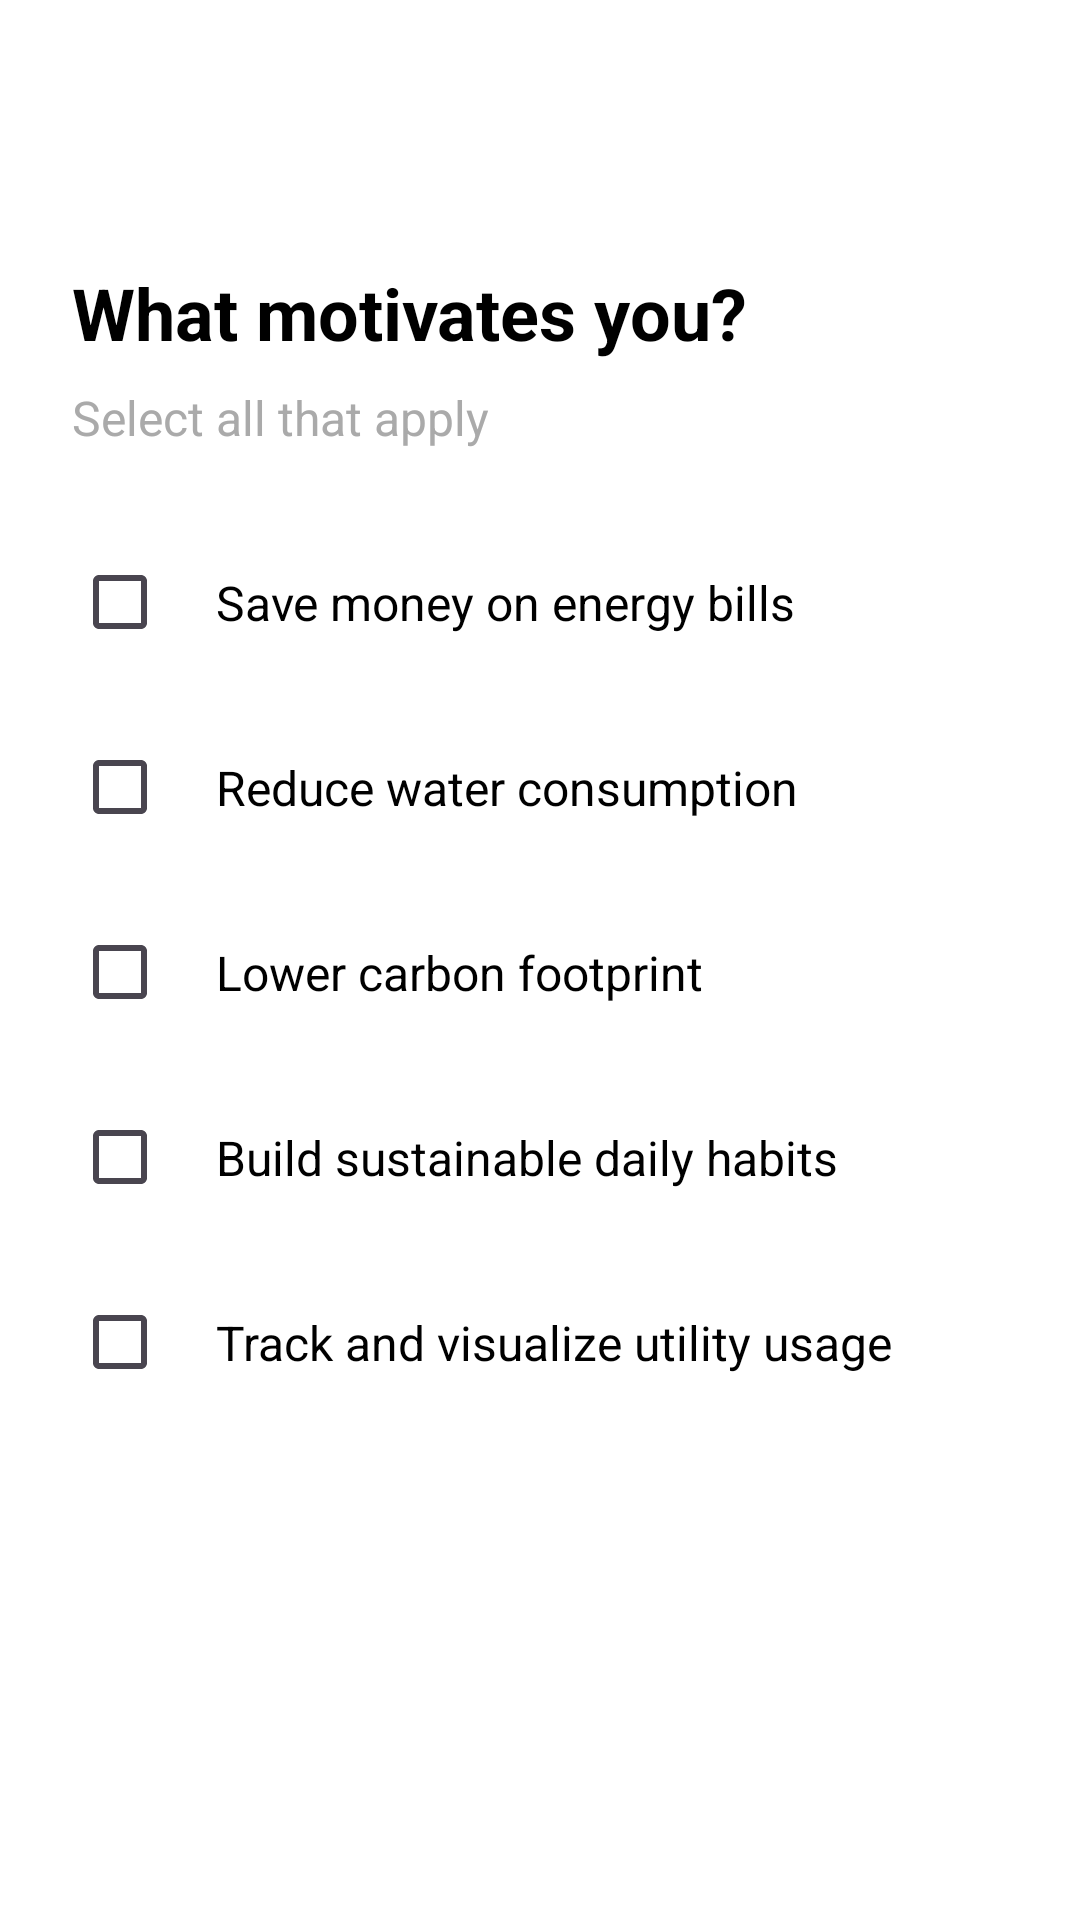

Produce the Android XML layout that renders to this screen, including the resource entries it uses.
<!-- AndroidManifest.xml: application theme Theme.UsageTracker -->
<!-- res/layout/activity_goal_selection.xml -->
<?xml version="1.0" encoding="utf-8"?>
<LinearLayout xmlns:android="http://schemas.android.com/apk/res/android"
    xmlns:app="http://schemas.android.com/apk/res-auto"
    android:layout_width="match_parent"
    android:layout_height="match_parent"
    android:orientation="vertical"
    android:background="@android:color/white">

    <com.google.android.material.appbar.AppBarLayout
        android:layout_width="match_parent"
        android:layout_height="wrap_content"
        android:theme="@style/ThemeOverlay.AppCompat.Dark.ActionBar">

        <androidx.appcompat.widget.Toolbar
            android:id="@+id/toolbar"
            android:layout_width="match_parent"
            android:layout_height="?attr/actionBarSize"
            android:background="@android:color/white"
            android:titleTextColor="@android:color/black"
            app:titleTextColor="@android:color/black"
            app:popupTheme="@style/ThemeOverlay.AppCompat.Light" />

    </com.google.android.material.appbar.AppBarLayout>

    <ScrollView
        android:layout_width="match_parent"
        android:layout_height="0dp"
        android:layout_weight="1"
        android:padding="24dp">

        <LinearLayout
            android:layout_width="match_parent"
            android:layout_height="wrap_content"
            android:orientation="vertical">

            <TextView
                android:layout_width="wrap_content"
                android:layout_height="wrap_content"
                android:text="What motivates you?"
                android:textSize="24sp"
                android:textStyle="bold"
                android:textColor="@android:color/black"
                android:layout_marginBottom="8dp" />

            <TextView
                android:layout_width="wrap_content"
                android:layout_height="wrap_content"
                android:text="Select all that apply"
                android:textSize="16sp"
                android:textColor="@android:color/darker_gray"
                android:layout_marginBottom="24dp" />

            <CheckBox
                android:id="@+id/saveMoneyCheckBox"
                android:layout_width="match_parent"
                android:layout_height="wrap_content"
                android:text="Save money on energy bills"
                android:textSize="16sp"
                android:padding="16dp"
                android:layout_marginBottom="8dp"
                style="@style/GreenCheckBox" />

            <CheckBox
                android:id="@+id/reduceWaterCheckBox"
                android:layout_width="match_parent"
                android:layout_height="wrap_content"
                android:text="Reduce water consumption"
                android:textSize="16sp"
                android:padding="16dp"
                android:layout_marginBottom="8dp"
                style="@style/GreenCheckBox" />

            <CheckBox
                android:id="@+id/lowerCarbonCheckBox"
                android:layout_width="match_parent"
                android:layout_height="wrap_content"
                android:text="Lower carbon footprint"
                android:textSize="16sp"
                android:padding="16dp"
                android:layout_marginBottom="8dp"
                style="@style/GreenCheckBox" />

            <CheckBox
                android:id="@+id/buildHabitsCheckBox"
                android:layout_width="match_parent"
                android:layout_height="wrap_content"
                android:text="Build sustainable daily habits"
                android:textSize="16sp"
                android:padding="16dp"
                android:layout_marginBottom="8dp"
                style="@style/GreenCheckBox" />

            <CheckBox
                android:id="@+id/trackUsageCheckBox"
                android:layout_width="match_parent"
                android:layout_height="wrap_content"
                android:text="Track and visualize utility usage"
                android:textSize="16sp"
                android:padding="16dp"
                android:layout_marginBottom="24dp"
                style="@style/GreenCheckBox" />

        </LinearLayout>
    </ScrollView>

    <Button
        android:id="@+id/continueButton"
        android:layout_width="match_parent"
        android:layout_height="wrap_content"
        android:text="Continue"
        android:textSize="18sp"
        android:padding="16dp"
        android:layout_margin="24dp"
        style="@style/RoundedButton"
        android:backgroundTint="#4CAF50"
        android:textColor="@android:color/white" />

</LinearLayout>
<!-- resources referenced by this layout -->
<resources>
  <style name="GreenCheckBox" parent="Widget.AppCompat.CompoundButton.CheckBox">
          <item name="android:buttonTint">#4CAF50</item>
          <item name="android:textColor">@android:color/black</item>
          <item name="android:padding">8dp</item>
          <item name="android:textSize">16sp</item>
      </style>
  <style name="RoundedButton" parent="Widget.MaterialComponents.Button">
          <item name="cornerRadius">28dp</item>
          <item name="android:paddingStart">24dp</item>
          <item name="android:paddingEnd">24dp</item>
          <item name="android:paddingTop">12dp</item>
          <item name="android:paddingBottom">12dp</item>
      </style>
  <style name="Theme.UsageTracker" parent="Base.Theme.UsageTracker" />
  <style name="Base.Theme.UsageTracker" parent="Theme.Material3.DayNight.NoActionBar">
          
          
      </style>
</resources>
